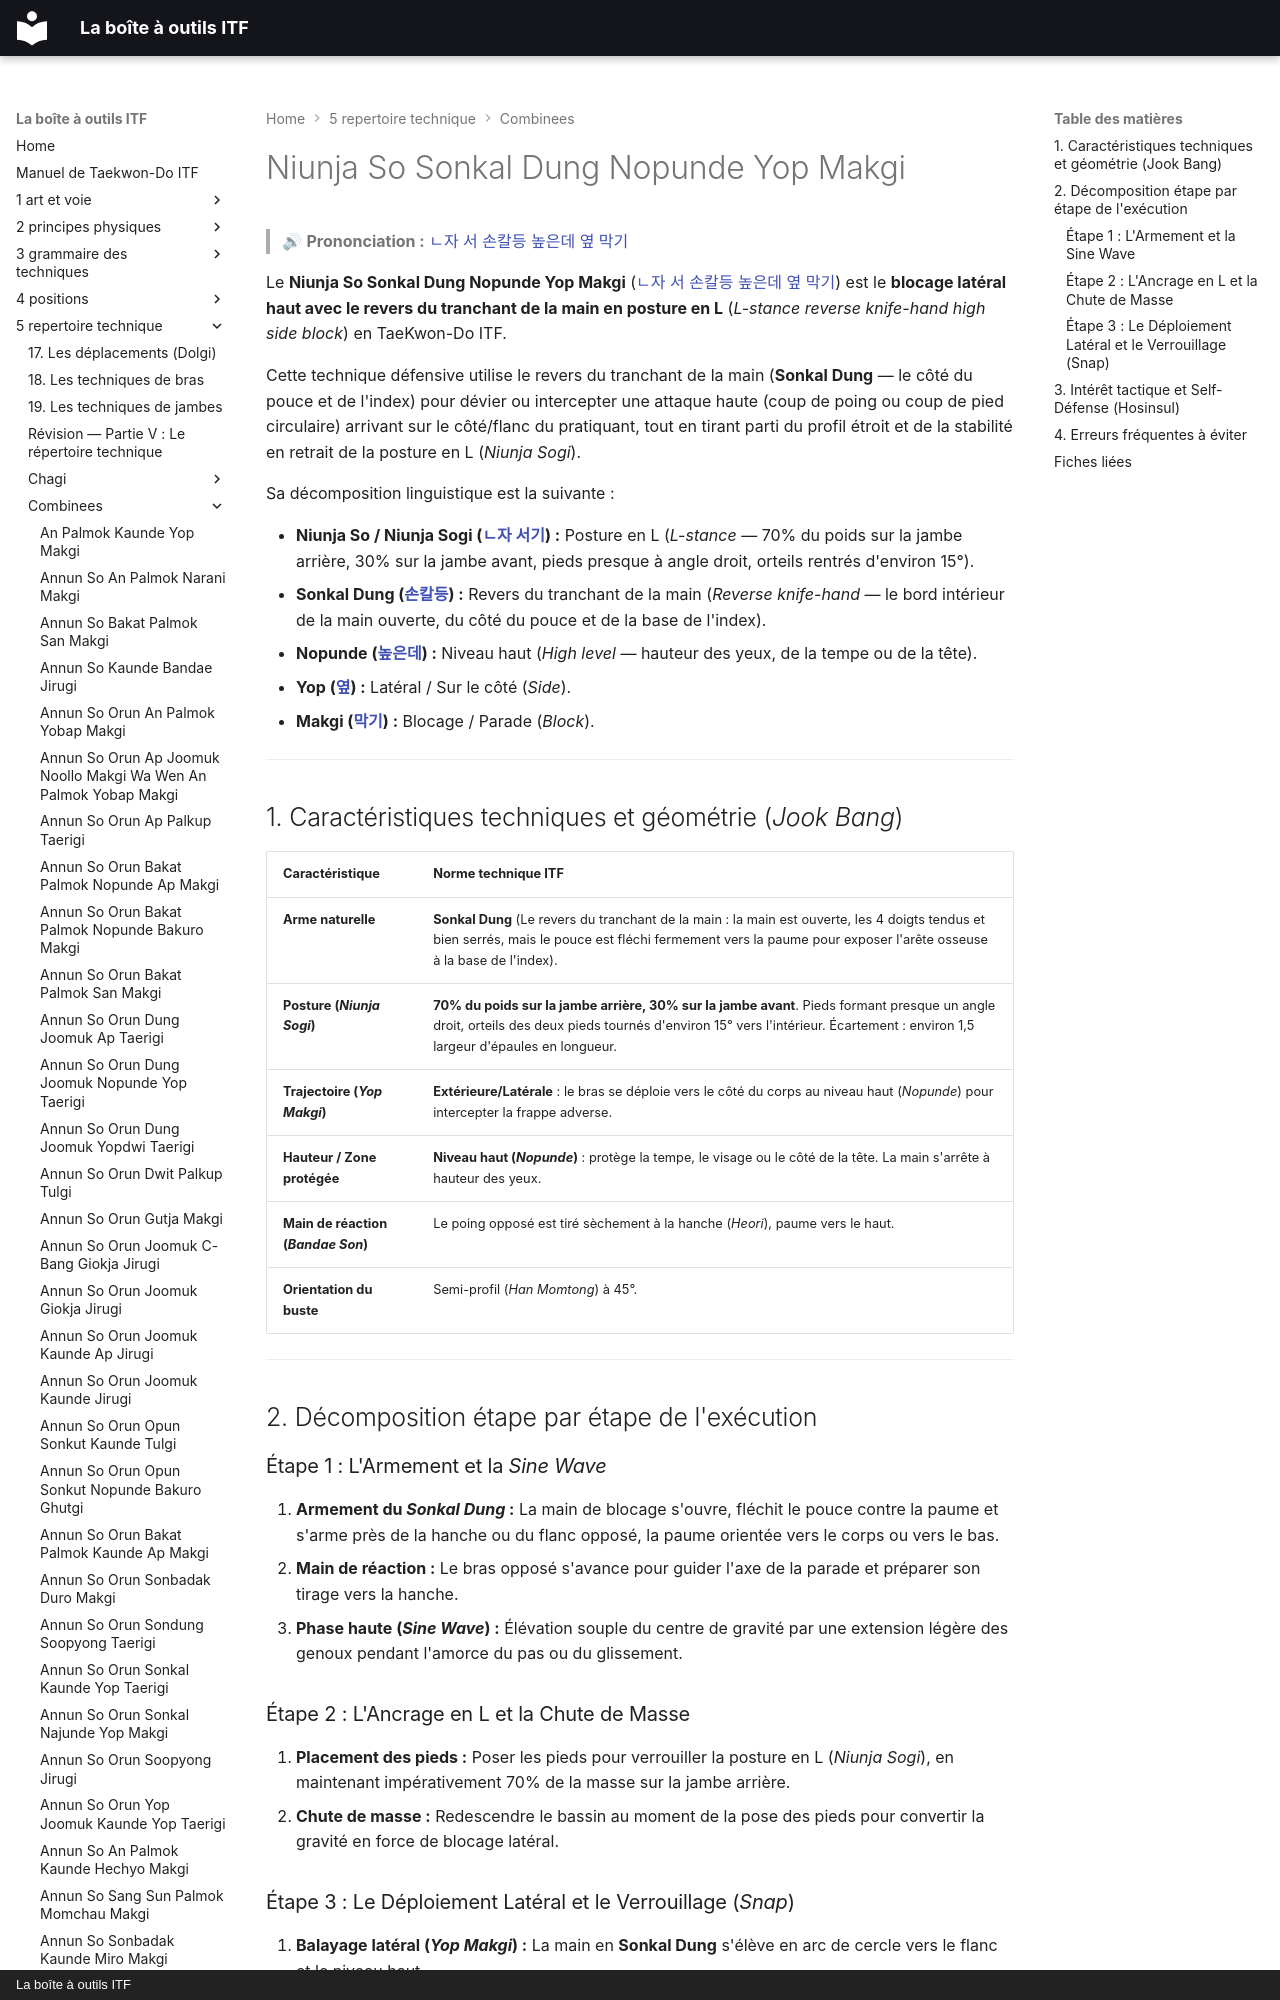

repository: yvmori1/La-boite-outils-ITF · page: 5-repertoire-technique/combinees/Niunja-So-Sonkal-Dung-Nopunde-Yop-Makgi/index.html · generator: mkdocs · copyright: La boîte à outils ITF

# Niunja So Sonkal Dung Nopunde Yop Makgi

> 🔊 **Prononciation :** [ㄴ자 서 손칼등 높은데 옆 막기](../../audio/Techniques/Niunja-So-Sonkal-Dung-Nopunde-Yop-Makgi.m4a)

Le **Niunja So Sonkal Dung Nopunde Yop Makgi** ([ㄴ자 서 손칼등 높은데 옆 막기](../../audio/Techniques/Niunja-So-Sonkal-Dung-Nopunde-Yop-Makgi.m4a)) est le **blocage latéral haut avec le revers du tranchant de la main en posture en L** (*L-stance reverse knife-hand high side block*) en TaeKwon-Do ITF.

Cette technique défensive utilise le revers du tranchant de la main (**Sonkal Dung** — le côté du pouce et de l'index) pour dévier ou intercepter une attaque haute (coup de poing ou coup de pied circulaire) arrivant sur le côté/flanc du pratiquant, tout en tirant parti du profil étroit et de la stabilité en retrait de la posture en L (*Niunja Sogi*).

Sa décomposition linguistique est la suivante :
